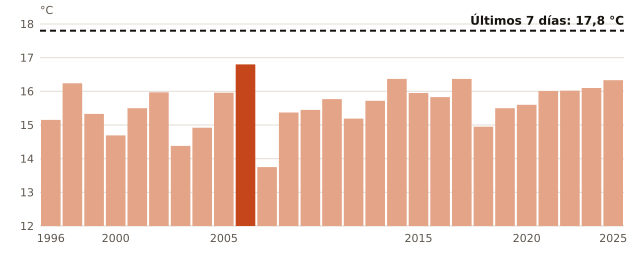

Values plotted in this chart, from the file beside it:
anio, media_mensual_C
1996, 15.15
1997, 16.24
1998, 15.33
2000, 14.69
2001, 15.5
2002, 15.97
2003, 14.38
2004, 14.92
2005, 15.96
2006, 16.8
2007, 13.75
2008, 15.37
2009, 15.45
2011, 15.77
2012, 15.19
2013, 15.72
2014, 16.37
2015, 15.95
2016, 15.83
2017, 16.37
2018, 14.95
2019, 15.5
2020, 15.6
2021, 16.01
2022, 16.02
2023, 16.1
2025, 16.33
ahora, 17.8
